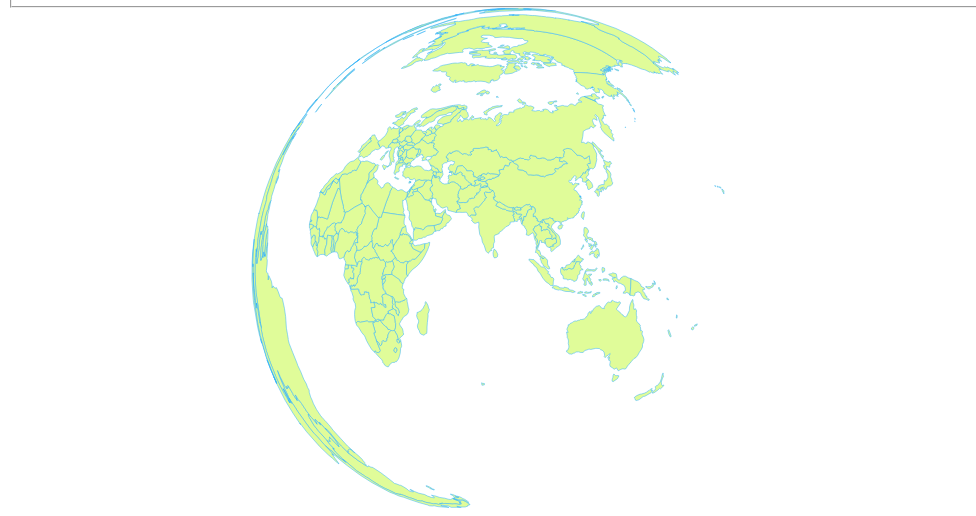
D3 v4 page, settled after 360 driven frames (6 s of simulated time); the page loaded 1 data file(s).


	var  width=960,height=500;
    projection=d3.geoAlbersUsa;

	var path=d3.geoPath();
	var svg=d3.select("body").append('svg')
	        .attr("width",width)
	        .attr("height",height);
	var g=svg.append('g')
	       .call(
                     d3.zoom()
                    .scaleExtent([1, 10])
                    .on("zoom", zoom)
	       	);
   updata("equalarea") 
   function updata(way) {
        d3.json("geojson/area/world.json", function(error, data) {
            g.selectAll("path").remove();
            if (error) throw error;
            var projection={'equalarea':d3.geoAzimuthalEqualArea(),'equidistant':d3.geoAzimuthalEquidistant(),'gnomonic':d3.geoGnomonic(),'orthographic':d3.geoOrthographic(),'stereographic':d3.geoStereographic(),'albers':d3.geoAlbers(),'conformal':d3.geoConicConformal(),'conicequalarea':d3.geoConicEqualArea(),'conicequidistant':d3.geoConicEquidistant(),'equirectangular':d3.geoEquirectangular(),'mercator':d3.geoMercator(),'transversemercator':d3.geoTransverseMercator()}[way] || d3.geoAzimuthalEqualArea(); 
            projection.rotate([-90,0,0]);
            projection.fitSize([width, height], data)        
            g.selectAll("path")
             .data(data.features)
             .enter().append('path').attr("d",path.projection(projection));
             console.log(path.area(data))
             console.log(path.bounds(data))
        })
   }
	
 //    d3.json("us.json", function(error, us) {
	//     if (error) throw error;
	//     g.selectAll("path")
	//      .data(topojson.feature(us, us.objects.states).features)
	//      .enter().append('path').attr("d",path);
	// })	
    function zoom() {
        svg.attr("transform", d3.event.transform);         
    }  	


### data: geojson/area/world.json
{
 "type": "FeatureCollection",
 "features": [
  {
   "type": "Feature",
   "geometry": {
    "type": "Polygon",
    "coordinates": "[... 1 items]"
   },
   "properties": {
    "name": "阿富汗"
   },
   "id": "AFG"
  },
  {
   "type": "Feature",
   "geometry": {
    "type": "MultiPolygon",
    "coordinates": "[... 2 items]"
   },
   "properties": {
    "name": "安哥拉"
   },
   "id": "AGO"
  },
  {
   "type": "Feature",
   "geometry": {
    "type": "Polygon",
    "coordinates": "[... 1 items]"
   },
   "properties": {
    "name": "阿尔巴尼亚"
   },
   "id": "ALB"
  },
  {
   "type": "Feature",
   "geometry": {
    "type": "Polygon",
    "coordinates": "[... 1 items]"
   },
   "properties": {
    "name": "United Arab Emirates"
   },
   "id": "ARE"
  },
  {
   "type": "Feature",
   "geometry": {
    "type": "MultiPolygon",
    "coordinates": "[... 2 items]"
   },
   "properties": {
    "name": "阿根廷"
   },
   "id": "ARG"
  },
  {
   "type": "Feature",
   "geometry": {
    "type": "Polygon",
    "coordinates": "[... 1 items]"
   },
   "properties": {
    "name": "亚美尼亚"
   },
   "id": "ARM"
  },
  {
   "type": "Feature",
   "geometry": {
    "type": "Polygon",
    "coordinates": "[... 1 items]"
   },
   "properties": {
    "name": "法属南半球和南极领地"
   },
   "id": "ATF"
  },
  {
   "type": "Feature",
   "geometry": {
    "type": "MultiPolygon",
    "coordinates": "[... 2 items]"
   },
   "properties": {
    "name": "澳大利亚"
   },
   "id": "AUS"
  },
  "... 167 more items"
 ]
}